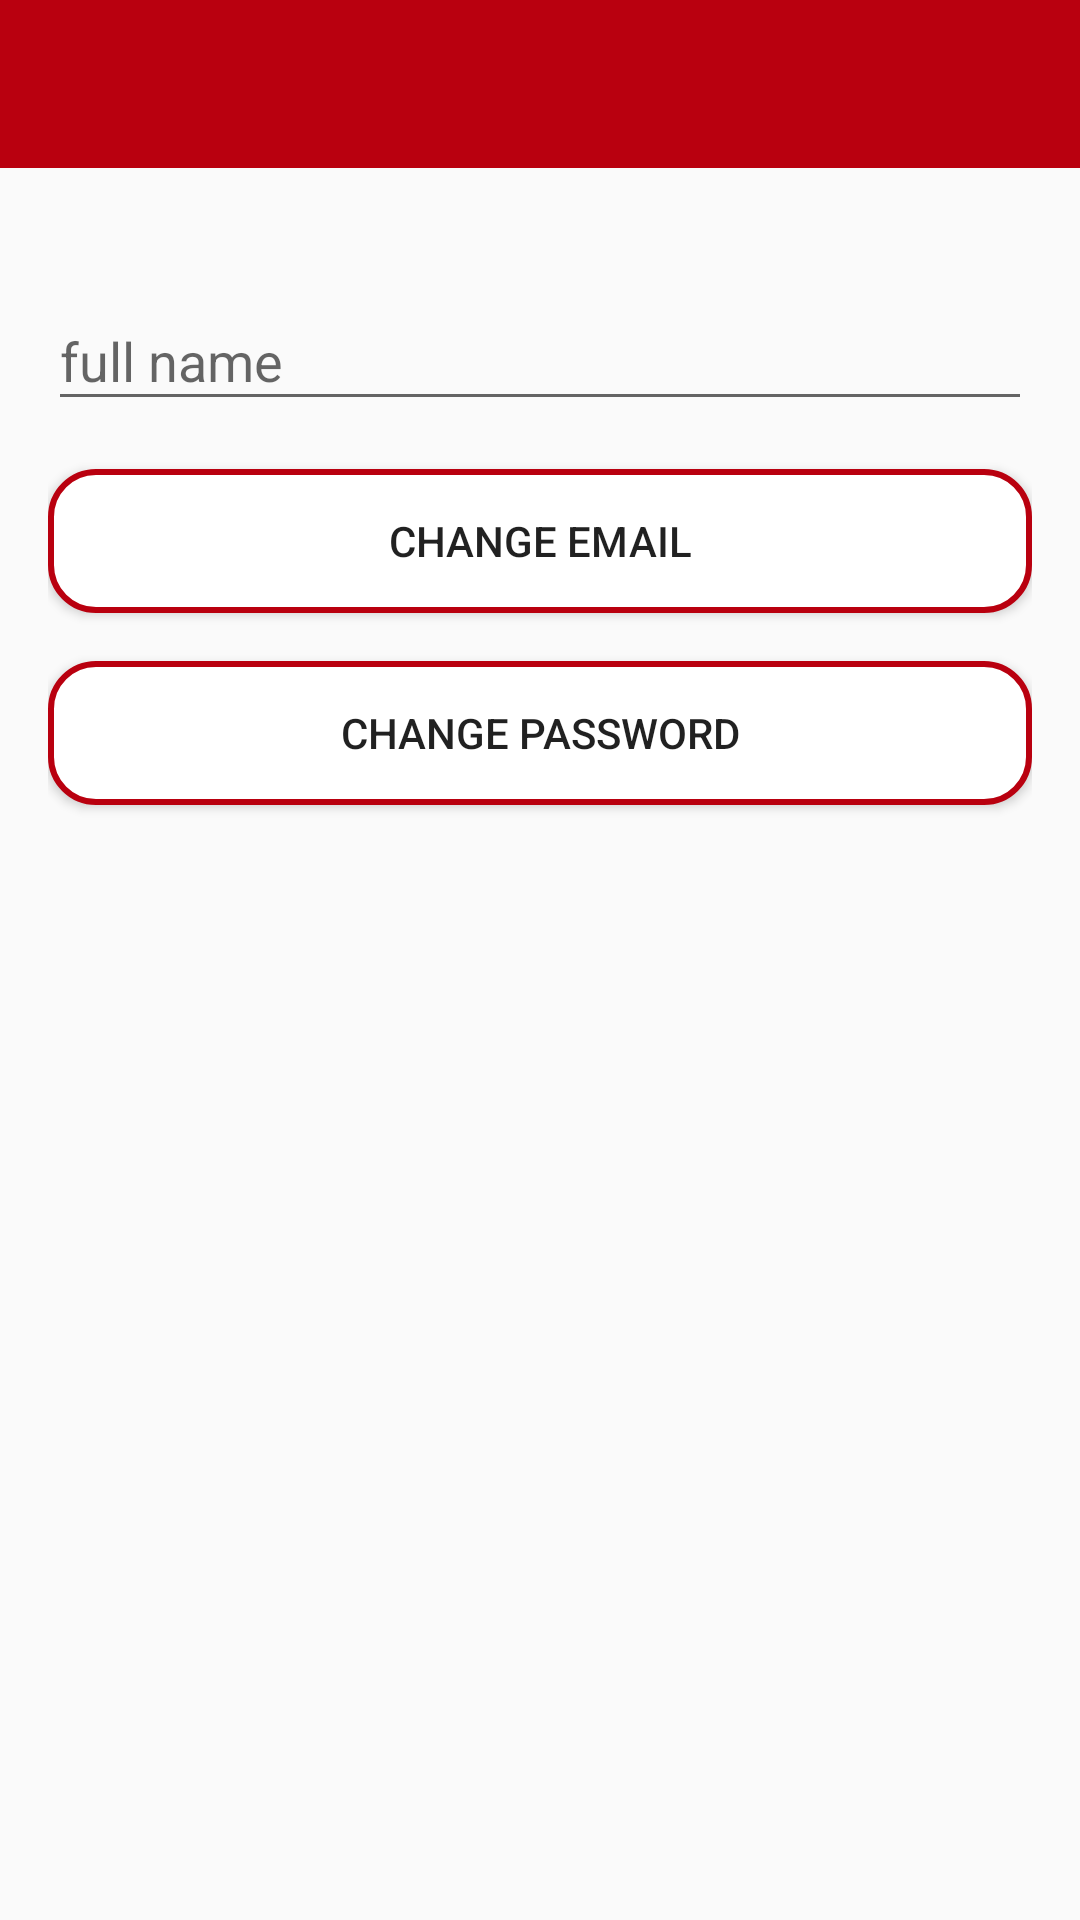

Write the Android layout XML for this screen, with the resource values it uses.
<!-- AndroidManifest.xml: application theme AppTheme -->
<!-- res/layout/activity_account.xml -->
<?xml version="1.0" encoding="utf-8"?>
<android.support.design.widget.CoordinatorLayout
    xmlns:android="http://schemas.android.com/apk/res/android"
    xmlns:app="http://schemas.android.com/apk/res-auto"
    xmlns:tools="http://schemas.android.com/tools"
    android:layout_width="match_parent"
    android:layout_height="match_parent"
    tools:context=".AccountActivity">

    <LinearLayout
        android:layout_width="match_parent"
        android:layout_height="match_parent"
        android:orientation="vertical">

        <include layout="@layout/custom_toolbar"/>

        <LinearLayout
            android:orientation="vertical"
            android:padding="16dp"
            android:layout_width="match_parent"
            android:layout_height="match_parent">


            <android.support.design.widget.TextInputLayout
                android:id="@+id/til_account_name"
                android:layout_marginTop="16dp"
                android:layout_width="match_parent"
                android:layout_height="wrap_content">

                <android.support.design.widget.TextInputEditText
                    android:id="@+id/tie_account_name"
                    android:layout_width="match_parent"
                    android:layout_height="wrap_content"
                    android:hint="@string/full_name" />
            </android.support.design.widget.TextInputLayout>

            <Button
                android:layout_marginTop="16dp"
                android:id="@+id/account_email"
                android:text="@string/change_email"
                android:layout_width="match_parent"
                android:layout_height="wrap_content"
                android:background="@drawable/but_white"/>

            <Button
                android:layout_marginTop="16dp"
                android:id="@+id/account_pass"
                android:text="@string/change_password"
                android:layout_width="match_parent"
                android:layout_height="wrap_content"
                android:background="@drawable/but_white"/>

        </LinearLayout>

    </LinearLayout>



</android.support.design.widget.CoordinatorLayout>
<!-- res/layout/custom_toolbar.xml (included above) -->
<?xml version="1.0" encoding="utf-8"?>
<android.support.v7.widget.Toolbar xmlns:android="http://schemas.android.com/apk/res/android"
    android:layout_width="match_parent"
    android:layout_height="?attr/actionBarSize"
    android:id="@+id/custom_toolbar"
    android:background="@color/colorPrimary" />
<!-- resources referenced by this layout -->
<resources>
  <color name="colorPrimary">#B9000F</color>
  <!-- drawable but_white (drawable) -->
  <?xml version="1.0" encoding="utf-8"?>
  
  <selector xmlns:android="http://schemas.android.com/apk/res/android">
      <item>
          <shape android:shape="rectangle">
              <solid android:color="@color/White"/>
              <stroke android:color="@color/colorPrimary" android:width="2dp" />
              
              <corners android:radius="15dp" />
          </shape>
      </item>
  </selector>
  <string name="change_email">change email</string>
  <string name="change_password">Change Password</string>
  <string name="full_name">full name</string>
  <style name="AppTheme" parent="Theme.AppCompat.Light.NoActionBar">
          
          <item name="colorPrimary">@color/colorPrimary</item>
          <item name="colorPrimaryDark">@color/colorPrimaryDark</item>
          <item name="colorAccent">@color/colorAccent</item>
      </style>
  <color name="White">#ffffff</color>
  <color name="colorPrimaryDark">#A00013</color>
  <color name="colorAccent">#D81B60</color>
</resources>
